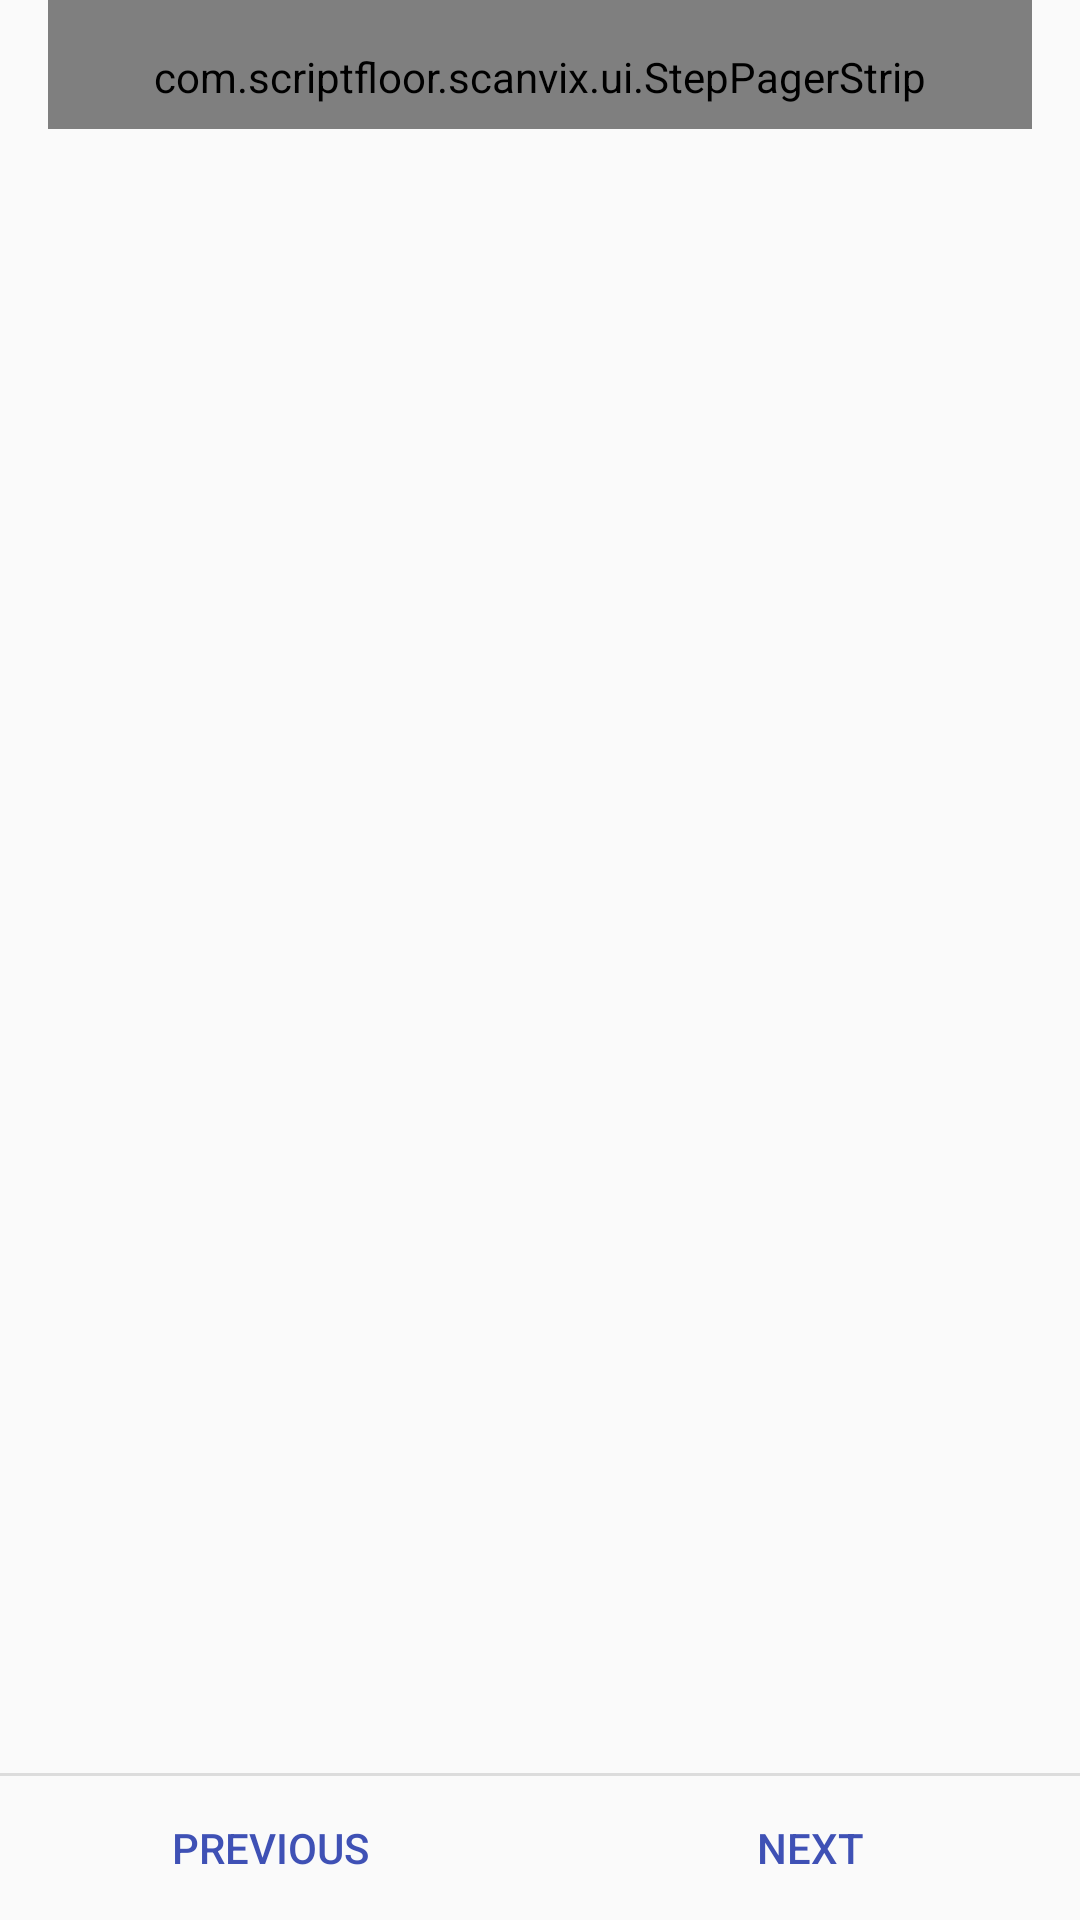

Android layout source for this screen:
<!-- AndroidManifest.xml: application theme AppTheme -->
<!-- res/layout/activity_test.xml -->
<?xml version="1.0" encoding="utf-8"?>
<android.support.constraint.ConstraintLayout xmlns:android="http://schemas.android.com/apk/res/android"
    xmlns:app="http://schemas.android.com/apk/res-auto"
    xmlns:tools="http://schemas.android.com/tools"
    android:layout_width="match_parent"
    android:layout_height="match_parent"
    tools:context="com.scriptfloor.scanvix.TestActivity">
    <com.stepstone.stepper.StepperLayout
        android:id="@+id/stepperLayout"
        android:layout_width="match_parent"
        android:layout_height="match_parent"
        app:ms_stepperType="progress_bar"
        android:visibility="gone"/>
    <LinearLayout
        android:layout_width="match_parent"
        android:layout_height="match_parent"
        android:orientation="vertical">
    <com.scriptfloor.scanvix.ui.StepPagerStrip
        android:id="@+id/strip"
        android:layout_width="match_parent"
        android:layout_height="wrap_content"
        android:layout_marginLeft="16dp"
        android:layout_marginRight="16dp"
        android:paddingTop="16dp"
        android:paddingBottom="8dp"
        android:paddingLeft="?android:attr/listPreferredItemPaddingLeft"
        android:paddingRight="?android:attr/listPreferredItemPaddingRight"
        android:gravity="left" />

    <android.support.v4.view.ViewPager
        android:layout_width="match_parent"
        android:layout_height="match_parent"
        android:layout_weight="1"
        android:id="@+id/viewpager" />
    <View android:id="@+id/divider"
        android:background="?android:attr/dividerHorizontal"
        android:layout_height="1dp"
        android:layout_width="match_parent" />

    <LinearLayout
        style="?android:attr/buttonBarStyle"
        android:layout_width="match_parent"
        android:layout_height="wrap_content"
        android:orientation="horizontal">

        <Button
            style="?android:attr/buttonBarButtonStyle"
            android:background="@drawable/selectable_item_background"
            android:id="@+id/prev_button"
            android:layout_width="0dp"
            android:layout_weight="1"
            android:layout_height="wrap_content"
            android:text="@string/prev"
            android:textColor="@color/colorPrimary"/>

        <Button
            style="?android:attr/buttonBarButtonStyle"
            android:background="@drawable/selectable_item_background"
            android:id="@+id/next_button"
            android:layout_width="0dp"
            android:layout_weight="1"
            android:layout_height="wrap_content"
            android:text="@string/next"
            android:textColor="@color/colorPrimary"/>

    </LinearLayout>
    </LinearLayout>
</android.support.constraint.ConstraintLayout>
<!-- resources referenced by this layout -->
<resources>
  <color name="colorPrimary">#3f51b5</color>
  <!-- drawable selectable_item_background (drawable) -->
  <?xml version="1.0" encoding="utf-8"?>
  <selector xmlns:android="http://schemas.android.com/apk/res/android">
      <item android:drawable="@color/grey_blue" android:state_pressed="true" />
      <item android:drawable="@color/grey_blue" android:state_focused="true" />
      <item android:drawable="@color/grey_blue" android:state_selected="true" />
      <item android:drawable="@android:color/transparent" />
  </selector>
  <string name="next">Next</string>
  <string name="prev">Previous</string>
  <style name="AppTheme" parent="Theme.AppCompat.Light.DarkActionBar">
          
          <item name="colorPrimary">@color/colorPrimary</item>
          <item name="colorPrimaryDark">@color/colorPrimaryDark</item>
          <item name="colorAccent">@color/colorAccent</item>
      </style>
  <color name="grey_blue">#72909d</color>
  <color name="colorPrimaryDark">#303F9F</color>
  <color name="colorAccent">#ff4081</color>
</resources>
